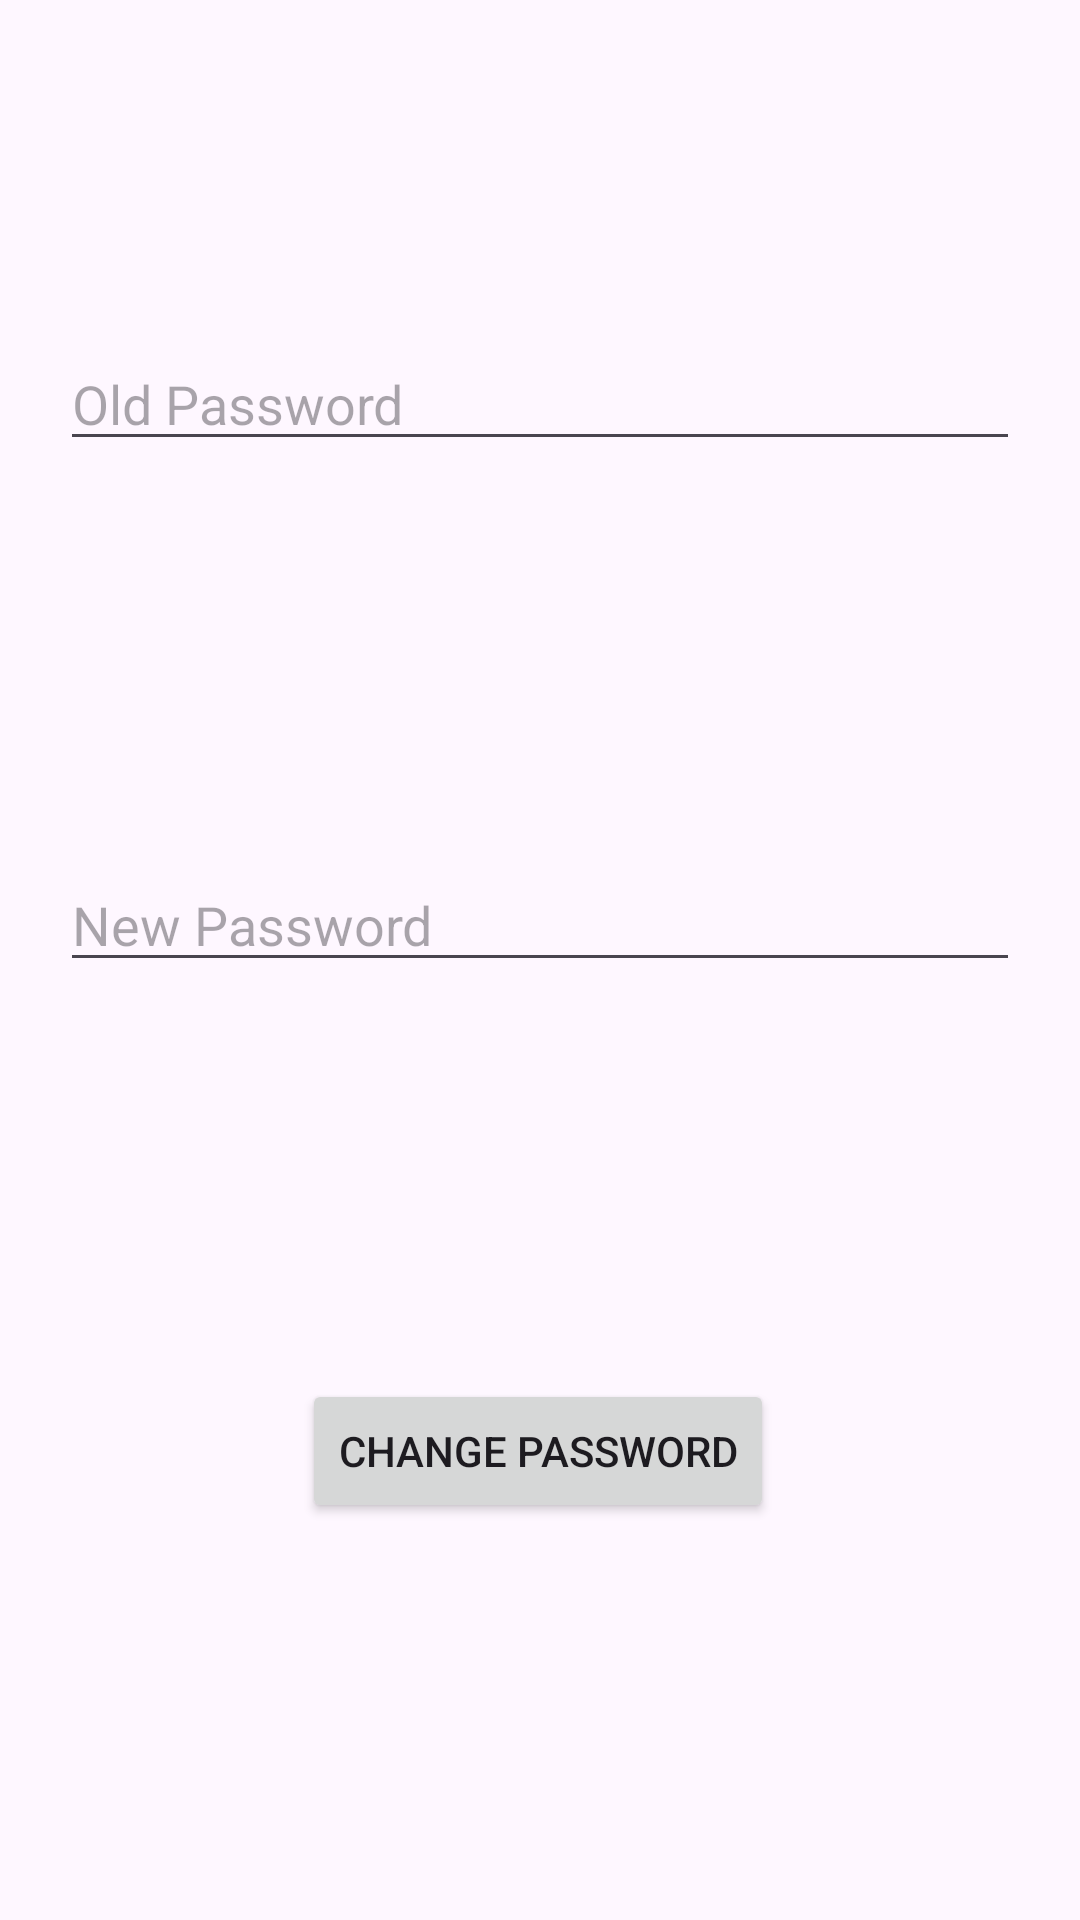

Write the Android layout XML for this screen, with the resource values it uses.
<!-- AndroidManifest.xml: application theme Theme.NoteEncrypto -->
<!-- res/layout/activity_profile.xml -->
<?xml version="1.0" encoding="utf-8"?>

<androidx.constraintlayout.widget.ConstraintLayout xmlns:android="http://schemas.android.com/apk/res/android"
    xmlns:app="http://schemas.android.com/apk/res-auto"
    xmlns:tools="http://schemas.android.com/tools"
    android:layout_width="match_parent"
    android:layout_height="match_parent"
    tools:context=".ProfileActivity">

    <EditText
        android:id="@+id/etOldPassword"
        android:layout_width="0dp"
        android:layout_height="wrap_content"
        android:layout_marginStart="20dp"
        android:layout_marginEnd="20dp"
        android:hint="Old Password"
        android:inputType="textPassword"
        app:layout_constraintBottom_toTopOf="@+id/etNewPassword"
        app:layout_constraintEnd_toEndOf="parent"
        app:layout_constraintHorizontal_bias="0.0"
        app:layout_constraintStart_toStartOf="parent"
        app:layout_constraintTop_toTopOf="parent" />

    <EditText
        android:id="@+id/etNewPassword"
        android:layout_width="0dp"
        android:layout_height="wrap_content"
        android:layout_marginStart="20dp"
        android:layout_marginTop="20dp"
        android:layout_marginEnd="20dp"
        android:hint="New Password"
        android:inputType="textPassword"
        app:layout_constraintBottom_toTopOf="@+id/btnChangePassword"
        app:layout_constraintEnd_toEndOf="parent"
        app:layout_constraintHorizontal_bias="0.0"
        app:layout_constraintStart_toStartOf="parent"
        app:layout_constraintTop_toBottomOf="@+id/etOldPassword" />

    <Button
        android:id="@+id/btnChangePassword"
        android:layout_width="wrap_content"
        android:layout_height="wrap_content"
        android:layout_marginTop="20dp"
        android:layout_marginBottom="20dp"
        android:text="Change Password"
        app:layout_constraintBottom_toBottomOf="parent"
        app:layout_constraintEnd_toEndOf="parent"
        app:layout_constraintHorizontal_bias="0.497"
        app:layout_constraintStart_toStartOf="parent"
        app:layout_constraintTop_toBottomOf="@+id/etNewPassword" />

    <androidx.constraintlayout.widget.Guideline
        android:id="@+id/guideline"
        android:layout_width="wrap_content"
        android:layout_height="wrap_content"
        app:layout_constraintGuide_percent="0.5"
        android:orientation="horizontal" />

</androidx.constraintlayout.widget.ConstraintLayout>
<!-- resources referenced by this layout -->
<resources>
  <style name="Theme.NoteEncrypto" parent="Base.Theme.NoteEncrypto" />
  <style name="Base.Theme.NoteEncrypto" parent="Theme.Material3.DayNight.NoActionBar">
          
          
      </style>
</resources>
